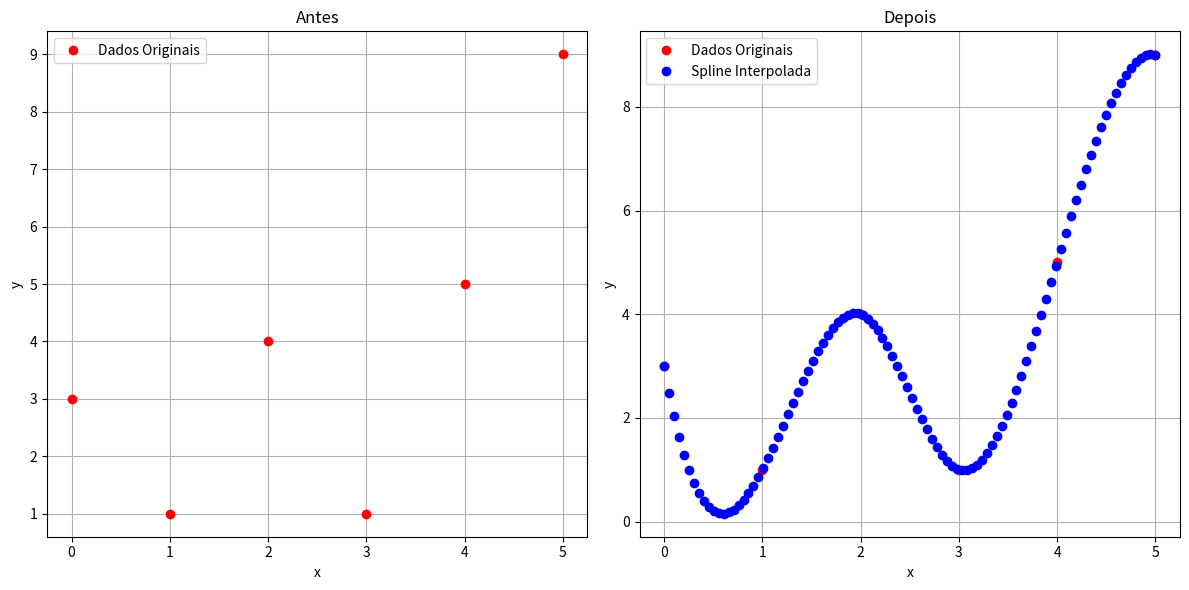

Reproduce this figure in Python.
import numpy as np
import matplotlib.pyplot as plt
from scipy.interpolate import UnivariateSpline

# Dados iniciais
x = np.arange(6)
y = np.array([3, 1, 4, 1, 5, 9])

# spline com s=0 (sem suavização)
spl = UnivariateSpline(x, y, s=0)

x_fine = np.linspace(0, 5, 100)
y_fine = spl(x_fine)

plt.figure(figsize=(12, 6))

# Antes (dados originais)
plt.subplot(1, 2, 1)
plt.plot(x, y, 'ro', label='Dados Originais')
plt.title('Antes')
plt.xlabel('x')
plt.ylabel('y')
plt.legend()
plt.grid(True)

# Depois (spline interpolada)
plt.subplot(1, 2, 2)
plt.plot(x, y, 'ro', label='Dados Originais')
plt.plot(x_fine, y_fine, 'bo', label='Spline Interpolada')
plt.title('Depois')
plt.xlabel('x')
plt.ylabel('y')
plt.legend()
plt.grid(True)

plt.tight_layout()
plt.show()
